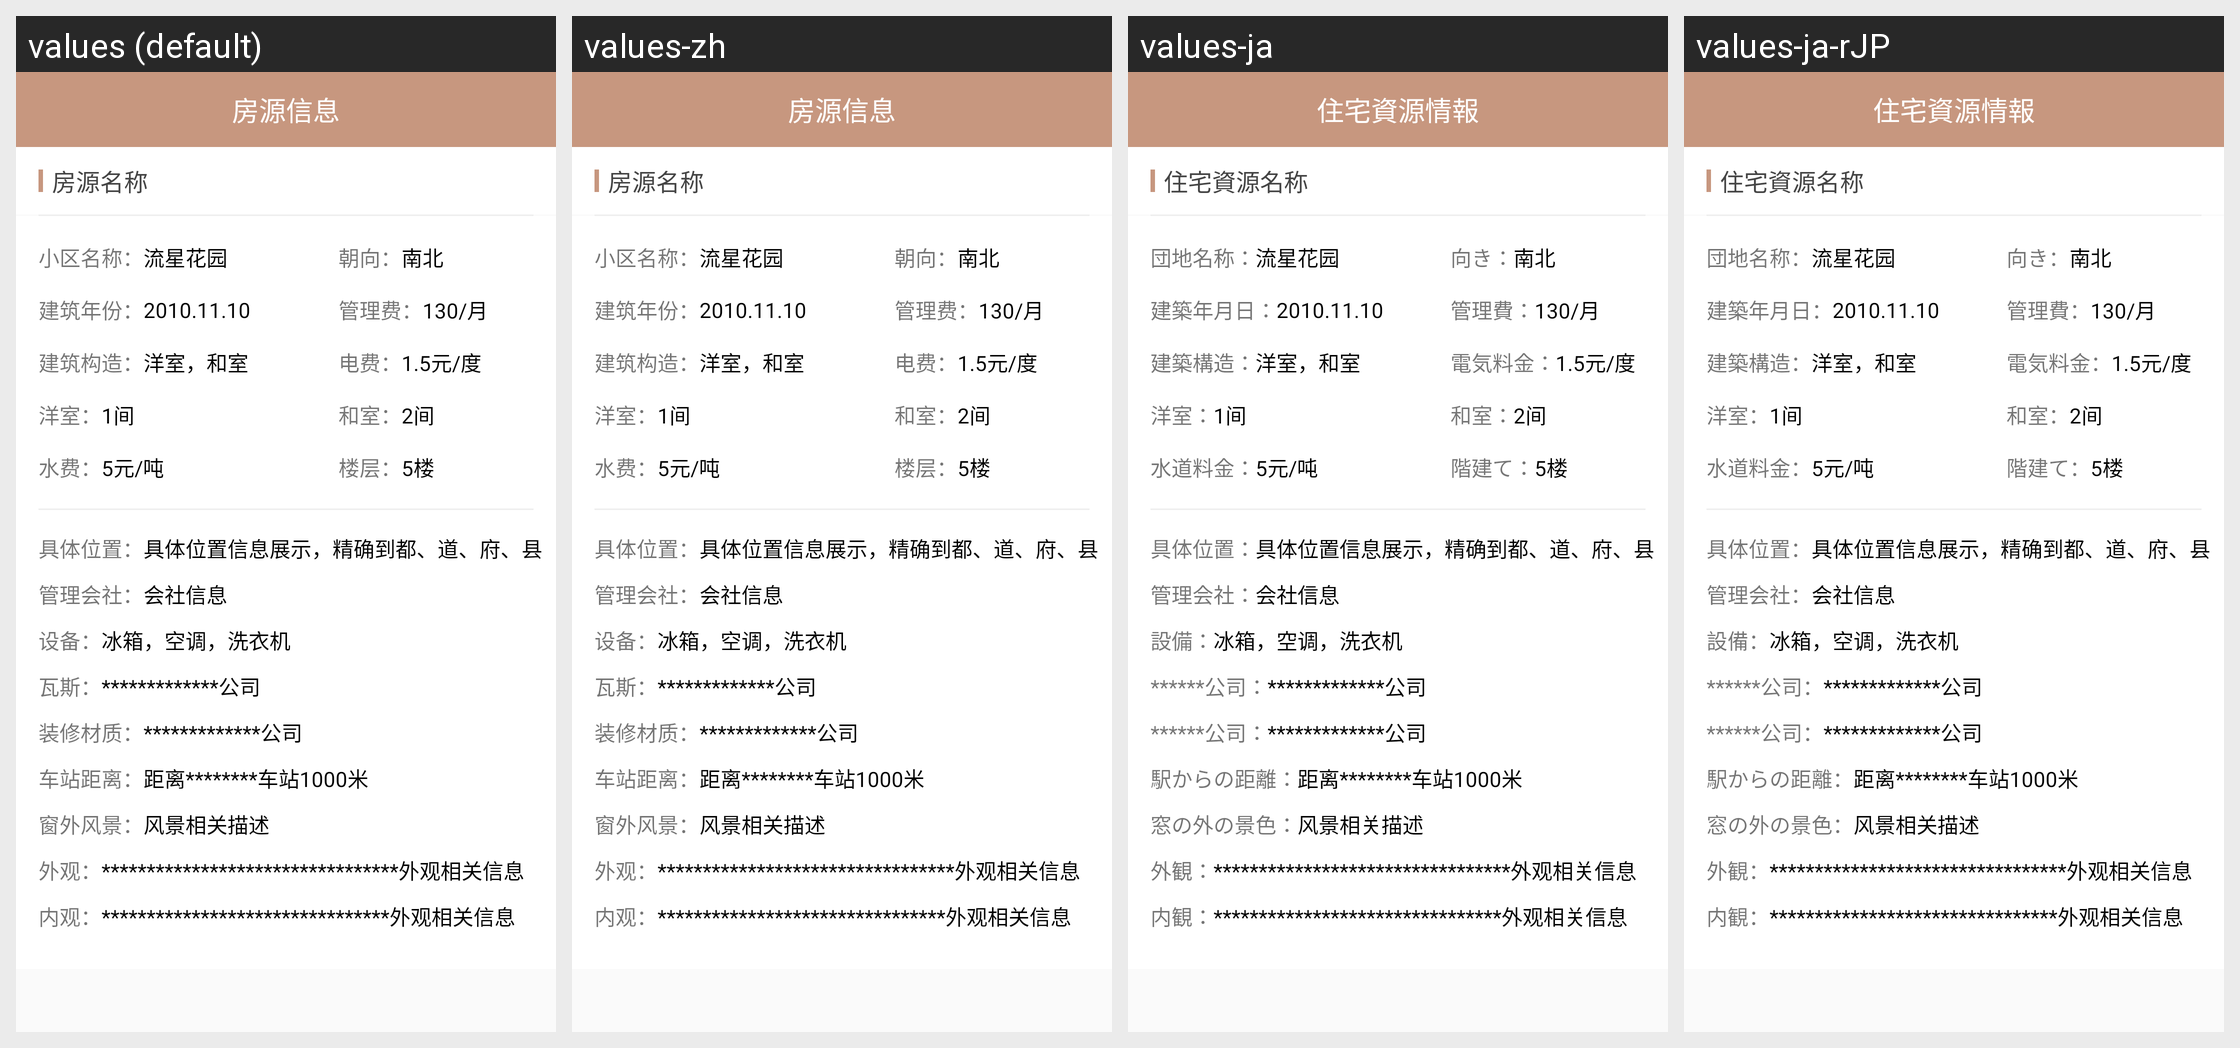

Translations of the strings shown on this Android screen, per locale in the grid:
Android screen res/layout/activity_see_more_new_house.xml rendered under 4 locales, left to right: values (default), values-zh, values-ja, values-ja-rJP. Device: Nexus 5 (rendered at 1080×1920; each locale shown at half size, 540×960, under a caption strip naming it); theme AppTheme.
Strings drawn on this screen, with the default value and each locale's value (text and hints the layout hard-codes, and strings that could not be matched under every locale, appear in the picture but are not listed):

see_more_fy
  values: 房源信息
  values-zh: 房源信息
  values-ja: 住宅資源情報
  values-ja-rJP: 住宅資源情報  [from values-ja]

see_more_fymc
  values: 房源名称
  values-zh: 房源名称
  values-ja: 住宅資源名称
  values-ja-rJP: 住宅資源名称  [from values-ja]

see_more_xqmc
  values: 小区名称：
  values-zh: 小区名称：
  values-ja: 団地名称：
  values-ja-rJP: 団地名称：  [from values-ja]

see_more_cx
  values: 朝向：
  values-zh: 朝向：
  values-ja: 向き：
  values-ja-rJP: 向き：  [from values-ja]

see_more_jznf
  values: 建筑年份：
  values-zh: 建筑年份：
  values-ja: 建築年月日：
  values-ja-rJP: 建築年月日：  [from values-ja]

see_more_glf
  values: 管理费：
  values-zh: 管理费：
  values-ja: 管理費：
  values-ja-rJP: 管理費：  [from values-ja]

see_more_jzgz
  values: 建筑构造：
  values-zh: 建筑构造：
  values-ja: 建築構造：
  values-ja-rJP: 建築構造：  [from values-ja]

see_more_df
  values: 电费：
  values-zh: 电费：
  values-ja: 電気料金：
  values-ja-rJP: 電気料金：  [from values-ja]

see_more_ys
  values: 洋室：
  values-zh: 洋室：
  values-ja: 洋室：
  values-ja-rJP: 洋室：  [from values-ja]

see_more_hs
  values: 和室：
  values-zh: 和室：
  values-ja: 和室：
  values-ja-rJP: 和室：  [from values-ja]

see_more_sf
  values: 水费：
  values-zh: 水费：
  values-ja: 水道料金：
  values-ja-rJP: 水道料金：  [from values-ja]

see_more_lc
  values: 楼层：
  values-zh: 楼层：
  values-ja: 階建て：
  values-ja-rJP: 階建て：  [from values-ja]

see_more_jtwz
  values: 具体位置：
  values-zh: 具体位置：
  values-ja: 具体位置：
  values-ja-rJP: 具体位置：  [from values-ja]

see_more_glhs
  values: 管理会社：
  values-zh: 管理会社：
  values-ja: 管理会社：
  values-ja-rJP: 管理会社：  [from values-ja]

see_more_sb
  values: 设备：
  values-zh: 设备：
  values-ja: 設備：
  values-ja-rJP: 設備：  [from values-ja]

see_more_ws
  values: 瓦斯：
  values-zh: 瓦斯：
  values-ja: ******公司：
  values-ja-rJP: ******公司：  [from values-ja]

see_more_zxcz
  values: 装修材质：
  values-zh: 装修材质：
  values-ja: ******公司：
  values-ja-rJP: ******公司：  [from values-ja]

see_more_czjl
  values: 车站距离：
  values-zh: 车站距离：
  values-ja: 駅からの距離：
  values-ja-rJP: 駅からの距離：  [from values-ja]

see_more_cwfj
  values: 窗外风景：
  values-zh: 窗外风景：
  values-ja: 窓の外の景色：
  values-ja-rJP: 窓の外の景色：  [from values-ja]

see_more_wg
  values: 外观：
  values-zh: 外观：
  values-ja: 外観：
  values-ja-rJP: 外観：  [from values-ja]

see_more_ng
  values: 内观：
  values-zh: 内观：
  values-ja: 内観：
  values-ja-rJP: 内観：  [from values-ja]
